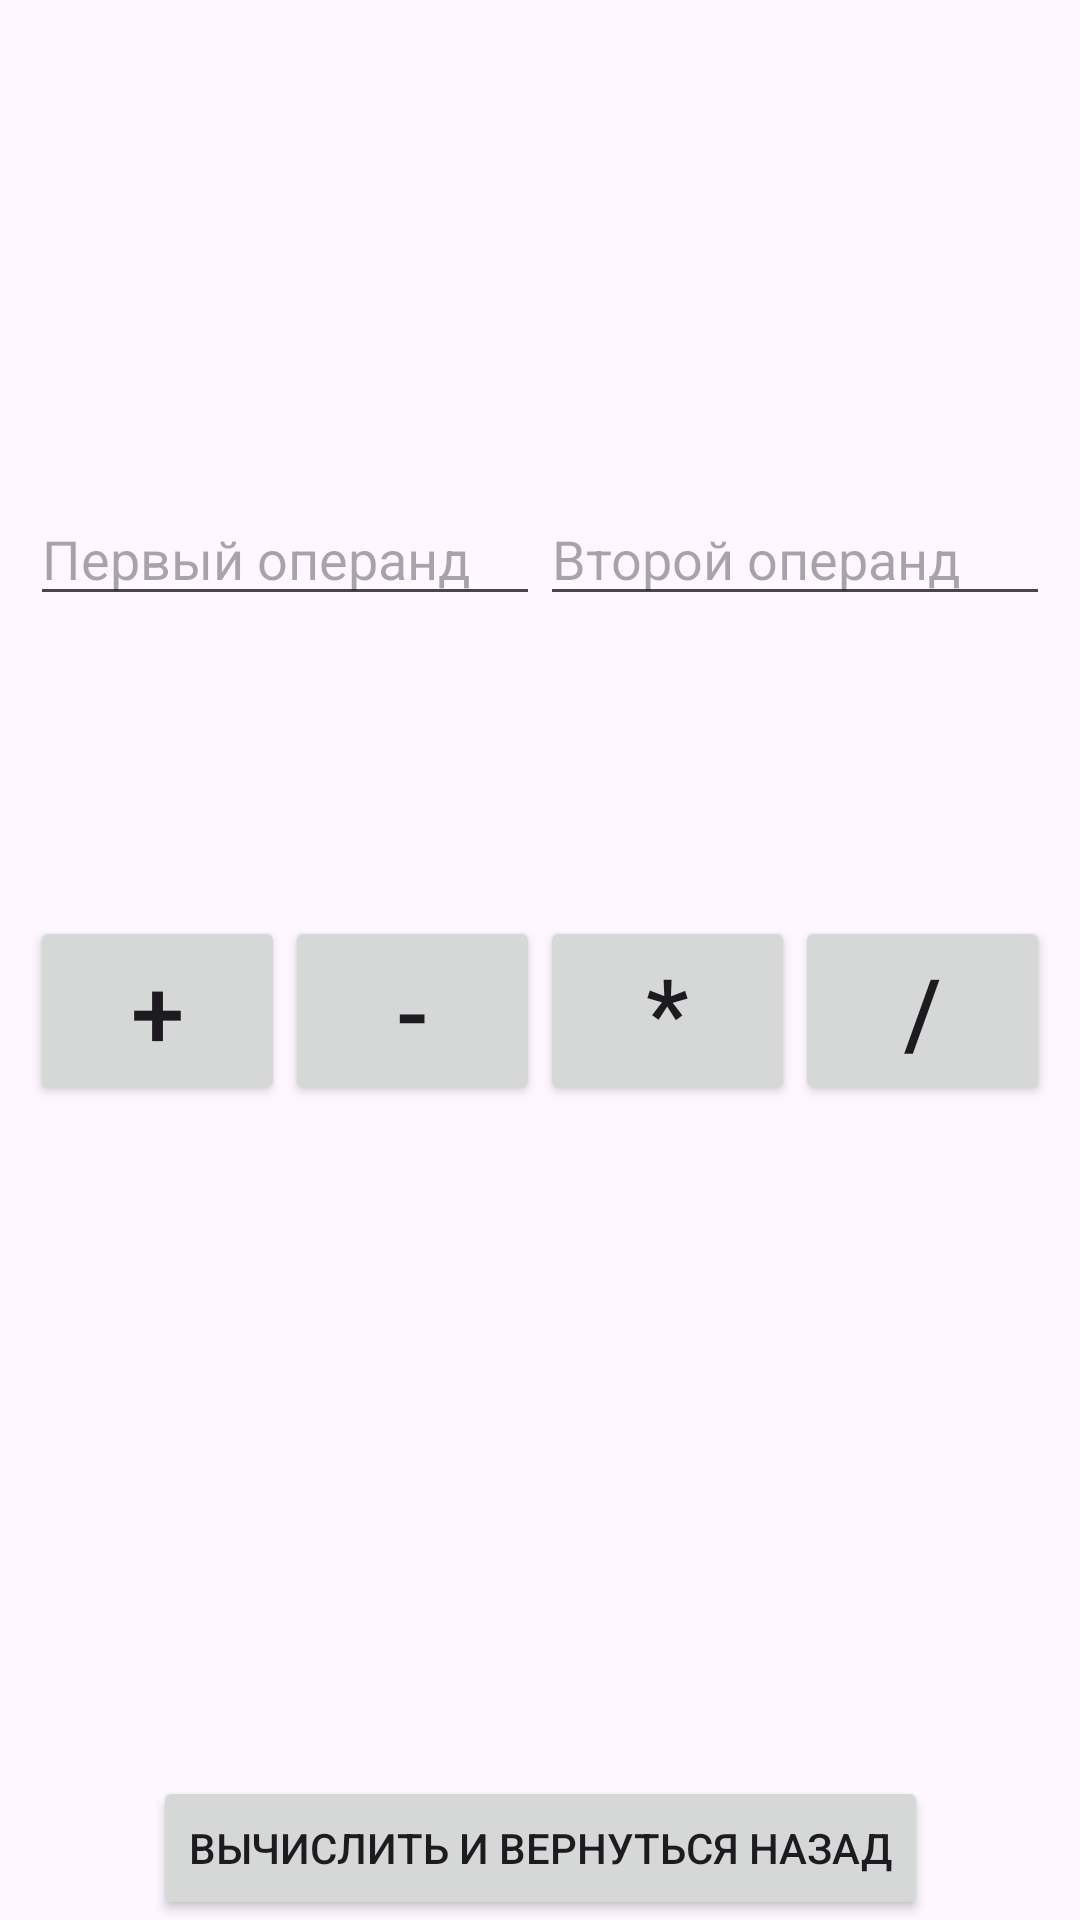

This screen was rendered from an Android layout file. Write that file and the resources it references.
<!-- AndroidManifest.xml: application theme Theme.LesKtlIntent -->
<!-- res/layout/activity_second.xml -->
<?xml version="1.0" encoding="utf-8"?>
<androidx.constraintlayout.widget.ConstraintLayout xmlns:android="http://schemas.android.com/apk/res/android"
    xmlns:app="http://schemas.android.com/apk/res-auto"
    xmlns:tools="http://schemas.android.com/tools"
    android:id="@+id/main"
    android:layout_width="match_parent"
    android:layout_height="match_parent"
    tools:context=".SecondActivity">

    <androidx.appcompat.widget.Toolbar
        android:id="@+id/toolbarSecond"
        android:layout_width="match_parent"
        android:layout_height="wrap_content"
        android:background="@color/toolbarColor"
        tools:ignore="Miss,MissingConstraints" />

    <Button
        android:id="@+id/backToMainBTN"
        android:layout_width="wrap_content"
        android:layout_height="wrap_content"
        android:text="@string/text_back_to_main_BTN"
        app:layout_constraintBottom_toBottomOf="parent"
        app:layout_constraintEnd_toEndOf="parent"
        app:layout_constraintStart_toStartOf="parent" />

    <LinearLayout
        android:id="@+id/linearLayoutInputData"
        android:layout_width="match_parent"
        android:layout_height="wrap_content"
        android:layout_marginStart="10dp"
        android:layout_marginTop="100dp"
        android:layout_marginEnd="10dp"
        app:layout_constraintTop_toBottomOf="@+id/toolbarSecond"
        tools:ignore="MissingConstraints"
        tools:layout_editor_absoluteX="0dp">

        <EditText
            android:id="@+id/firstOperandET"
            android:layout_width="match_parent"
            android:layout_height="wrap_content"
            android:layout_weight="1"
            android:hint="@string/hint_first_operand_ET"
            app:layout_constraintBottom_toBottomOf="parent"
            app:layout_constraintTop_toBottomOf="@+id/linearLayoutInputData" />

        <EditText
            android:id="@+id/secondOperandET"
            android:layout_width="match_parent"
            android:layout_height="wrap_content"
            android:layout_weight="1"
            android:hint="@string/hint_second_operand_ET"
            app:layout_constraintBottom_toBottomOf="parent"
            app:layout_constraintTop_toBottomOf="@+id/linearLayoutInputData" />

    </LinearLayout>

    <LinearLayout
        android:id="@+id/linearLayoutButtons"
        android:layout_width="match_parent"
        android:layout_height="wrap_content"
        android:layout_marginStart="10dp"
        android:layout_marginTop="100dp"
        android:layout_marginEnd="10dp"
        app:layout_constraintTop_toBottomOf="@+id/linearLayoutInputData"
        tools:ignore="MissingConstraints"

        >

        <Button
            android:id="@+id/sumBTN"
            android:layout_width="match_parent"
            android:layout_height="wrap_content"
            android:layout_weight="1"
            android:text="@string/text_sum_BTN"
            android:textSize="32sp"
            app:layout_constraintBottom_toBottomOf="parent"
            app:layout_constraintTop_toBottomOf="@+id/linearLayoutInputData" />

        <Button
            android:id="@+id/subBTN"
            android:layout_width="match_parent"
            android:layout_height="wrap_content"
            android:layout_weight="1"
            android:text="@string/text_sub_BTN"
            android:textSize="32sp"
            app:layout_constraintBottom_toBottomOf="parent"
            app:layout_constraintTop_toBottomOf="@+id/linearLayoutInputData" />

        <Button
            android:id="@+id/multBTN"
            android:layout_width="match_parent"
            android:layout_height="wrap_content"
            android:layout_weight="1"
            android:text="@string/text_mult_BTN"
            android:textSize="32sp"
            app:layout_constraintBottom_toBottomOf="parent"
            app:layout_constraintTop_toBottomOf="@+id/linearLayoutInputData" />

        <Button
            android:id="@+id/divBTN"
            android:layout_width="match_parent"
            android:layout_height="wrap_content"
            android:layout_weight="1"
            android:text="@string/text_div_BTN"
            android:textSize="32sp"
            app:layout_constraintBottom_toBottomOf="parent"
            app:layout_constraintTop_toBottomOf="@+id/linearLayoutInputData" />

    </LinearLayout>
</androidx.constraintlayout.widget.ConstraintLayout>
<!-- resources referenced by this layout -->
<resources>
  <string name="hint_first_operand_ET">Первый операнд</string>
  <string name="hint_second_operand_ET">Второй операнд</string>
  <string name="text_back_to_main_BTN">Вычислить и вернуться назад</string>
  <string name="text_div_BTN">/</string>
  <string name="text_mult_BTN">*</string>
  <string name="text_sub_BTN">-</string>
  <string name="text_sum_BTN">+</string>
  <style name="Theme.LesKtlIntent" parent="Base.Theme.LesKtlIntent" />
  <style name="Base.Theme.LesKtlIntent" parent="Theme.Material3.DayNight.NoActionBar">
          
          
      </style>
</resources>
